Labelled photos from "images", an image-classification folder in christian-kessler/recipe_picture_rating. The possible labels are: nice, ugly.

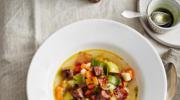
Label: nice

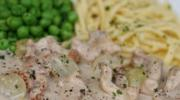
Label: ugly

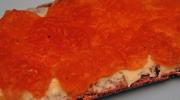
Label: ugly

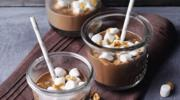
Label: nice

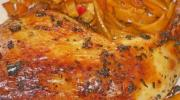
Label: ugly

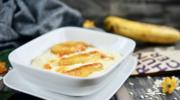
Label: nice
